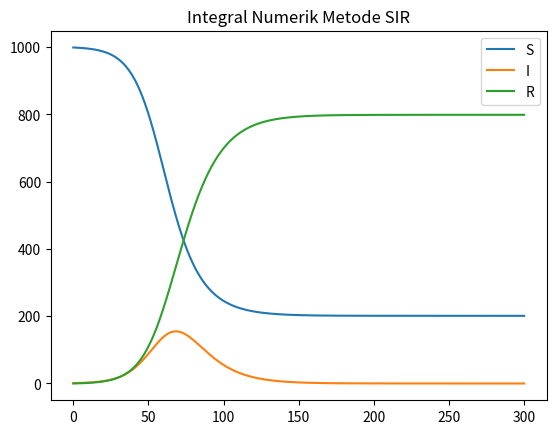

Here is the Python script that generated this plot:
import numpy as np              
import matplotlib.pyplot as plt

t0 = 0
tn = 300
ndata = 1000

t = np.linspace(t0,tn,ndata)
h = t[2]-t[1]

N = 1000 #Rakyat
I0 = 1
R0 = 0
S0 = N - I0 - R0

I = np.zeros(ndata)
S = np.zeros(ndata)
R = np.zeros(ndata)

I[0] = I0
S[0] = S0
R[0] = R0

beta = 0.2
gamma = 0.1

for v in range(0, ndata-1):
    S[v+1] = S[v] - h*beta/N*S[v]*I[v]
    I[v+1] = I[v] + h*beta/N*S[v]*I[v] - h*gamma*I[v]
    R[v+1] = R[v] + h*gamma*I[v]

print(I,"\n",S,"\n",R)
plt.title("Integral Numerik Metode SIR")
plt.plot(t,S,label='S')
plt.plot(t,I,label='I')
plt.plot(t,R,label='R')
plt.legend()
plt.show()
